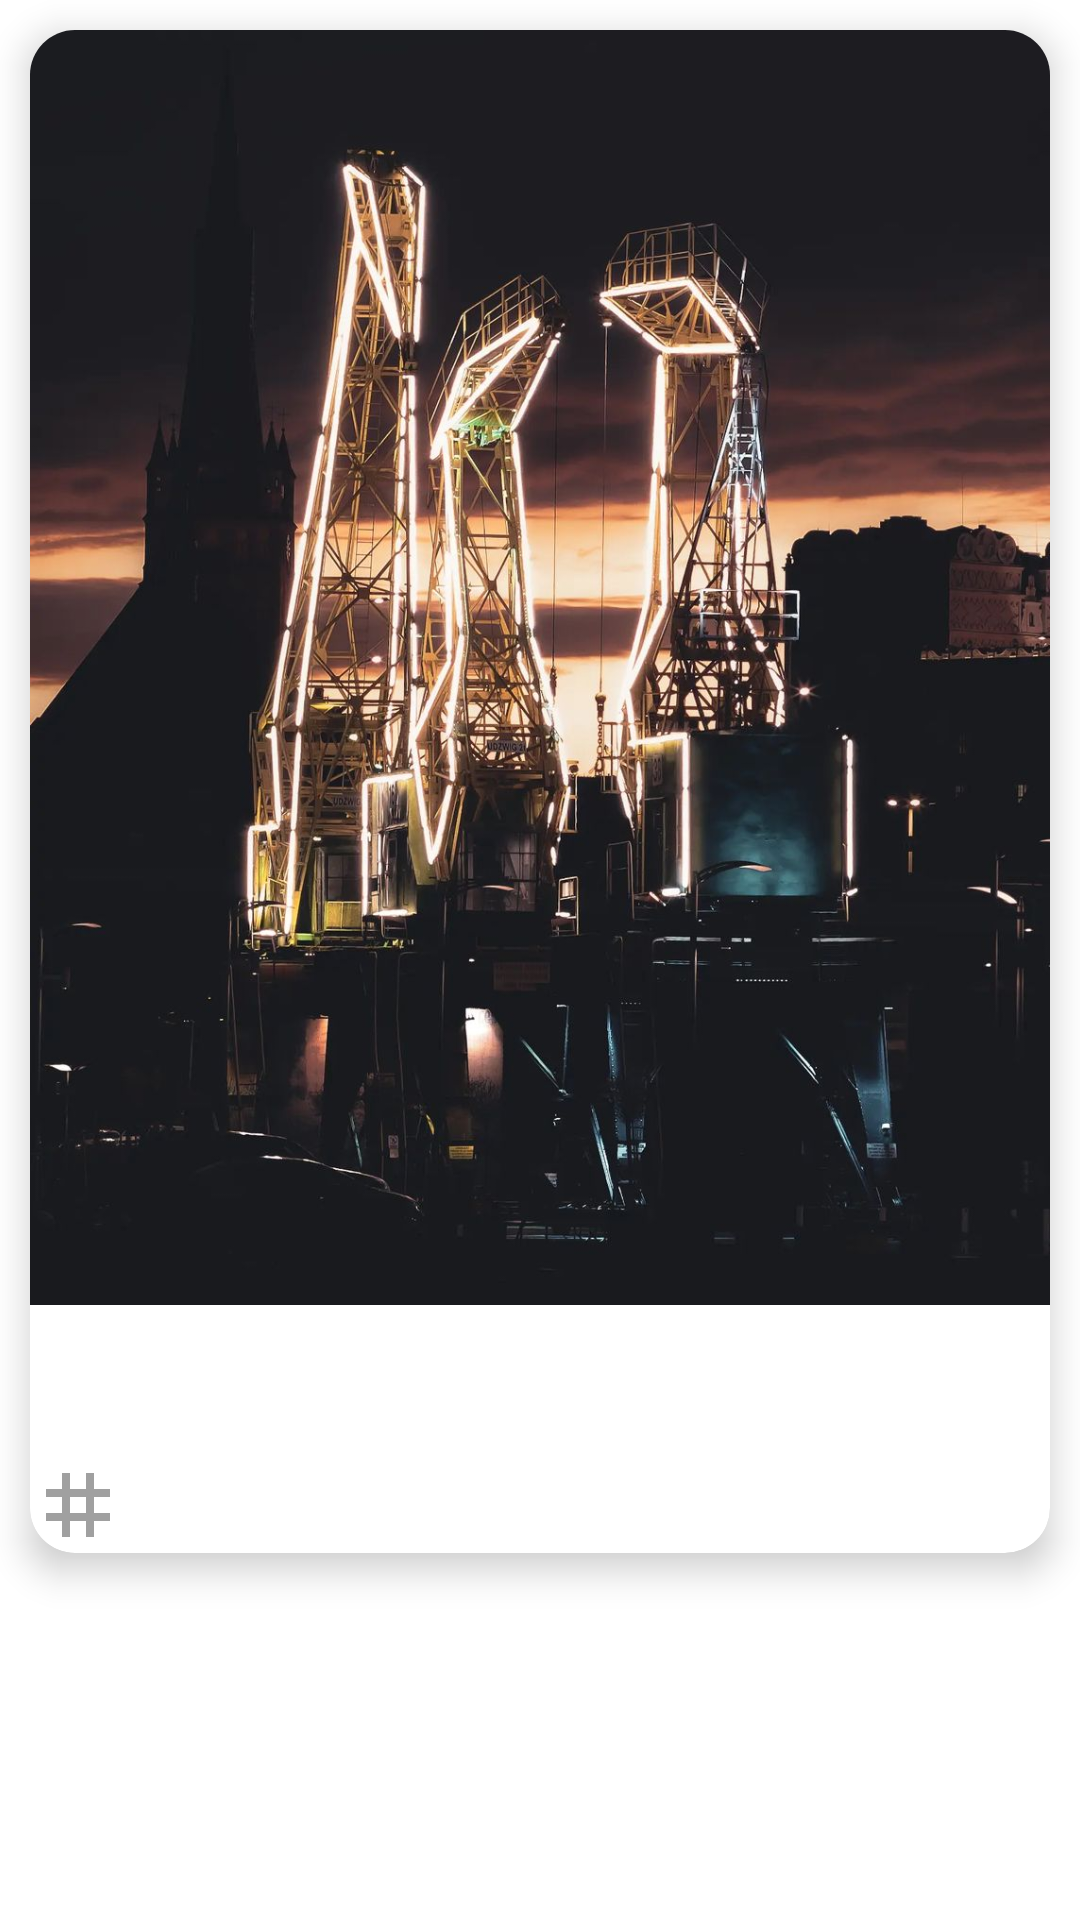

Layout XML and referenced resources for this Android screen:
<!-- AndroidManifest.xml: application theme AppTheme -->
<!-- res/layout/main_recyclerview_item.xml -->
<?xml version="1.0" encoding="utf-8"?>
<layout>
    <LinearLayout xmlns:android="http://schemas.android.com/apk/res/android"
        xmlns:app="http://schemas.android.com/apk/res-auto"
        android:orientation="vertical"
        android:layout_width="match_parent"
        android:layout_height="wrap_content">

        <androidx.cardview.widget.CardView
            android:id="@+id/cardView"
            android:layout_width="match_parent"
            android:layout_height="wrap_content"
            app:cardCornerRadius="15dp"
            android:layout_margin="10dp"
            android:clickable="true"
            app:cardElevation="7dp">

            <LinearLayout
                android:layout_width="match_parent"
                android:layout_height="match_parent"
                android:orientation="vertical">

                <ImageView
                    android:id="@+id/imageRoute"
                    android:layout_width="match_parent"
                    android:layout_height="wrap_content"
                    android:adjustViewBounds="true"
                    android:scaleType="fitCenter"
                    android:src="@drawable/background" />

                <TextView
                    android:id="@+id/titleRoute"
                    android:layout_width="match_parent"
                    android:layout_height="wrap_content"
                    android:gravity="center"
                    android:text=""
                    android:textColor="@color/black"
                    android:textSize="20sp"
                    android:lines="2"
                    android:textStyle="bold"/>

                <TextView
                    android:id="@+id/tagRoute"
                    android:layout_width="match_parent"
                    android:layout_height="wrap_content"
                    android:gravity="center_vertical"
                    android:text=""
                    android:textColor="@color/lightgray"
                    android:textSize="15sp"
                    android:textStyle="bold"
                    app:drawableLeftCompat="@drawable/tag" />
            </LinearLayout>

        </androidx.cardview.widget.CardView>

    </LinearLayout>
</layout>
<!-- resources referenced by this layout -->
<resources>
  <color name="black">#FF000000</color>
  <color name="lightgray">#AAAAAA</color>
  <!-- drawable background: png bitmap (drawable, 1037575 bytes) -->
  <!-- drawable tag (drawable) -->
  <vector android:height="32dp" android:tint="#A0A0A0"
      android:viewportHeight="24" android:viewportWidth="24"
      android:width="32dp" xmlns:android="http://schemas.android.com/apk/res/android">
      <path android:fillColor="@android:color/white" android:pathData="M20,10L20,8h-4L16,4h-2v4h-4L10,4L8,4v4L4,8v2h4v4L4,14v2h4v4h2v-4h4v4h2v-4h4v-2h-4v-4h4zM14,14h-4v-4h4v4z"/>
  </vector>
  <style name="AppTheme" parent="Theme.MaterialComponents.Light.NoActionBar">
          <item name="colorPrimary">@color/facebluealpha</item>
          <item name="colorPrimaryDark">@color/faceblue</item>
          <item name="colorAccent">@color/whitesmoke</item>
          <item name="fontFamily">@font/roboto_condensed_regular</item>
          <item name="buttonStyle">@style/buttonStyle</item>
          <item name="shapeAppearanceOverlay">
              @style/ShapeAppearanceOverlay.MyApp.Image</item>
      </style>
  <color name="facebluealpha">#CC4267B2</color>
  <color name="faceblue">#4267B2</color>
  <color name="whitesmoke">#F5F5F5</color>
  <style name="buttonStyle" parent="Widget.AppCompat.Button">
          <item name="android:textSize">24sp</item>
          <item name="android:textColor">@color/whitesmoke</item>
      </style>
  <style name="ShapeAppearanceOverlay.MyApp.Image" parent="">
          <item name="cornerFamily">rounded</item>
          <item name="cornerSize">16dp</item>
      </style>
</resources>
